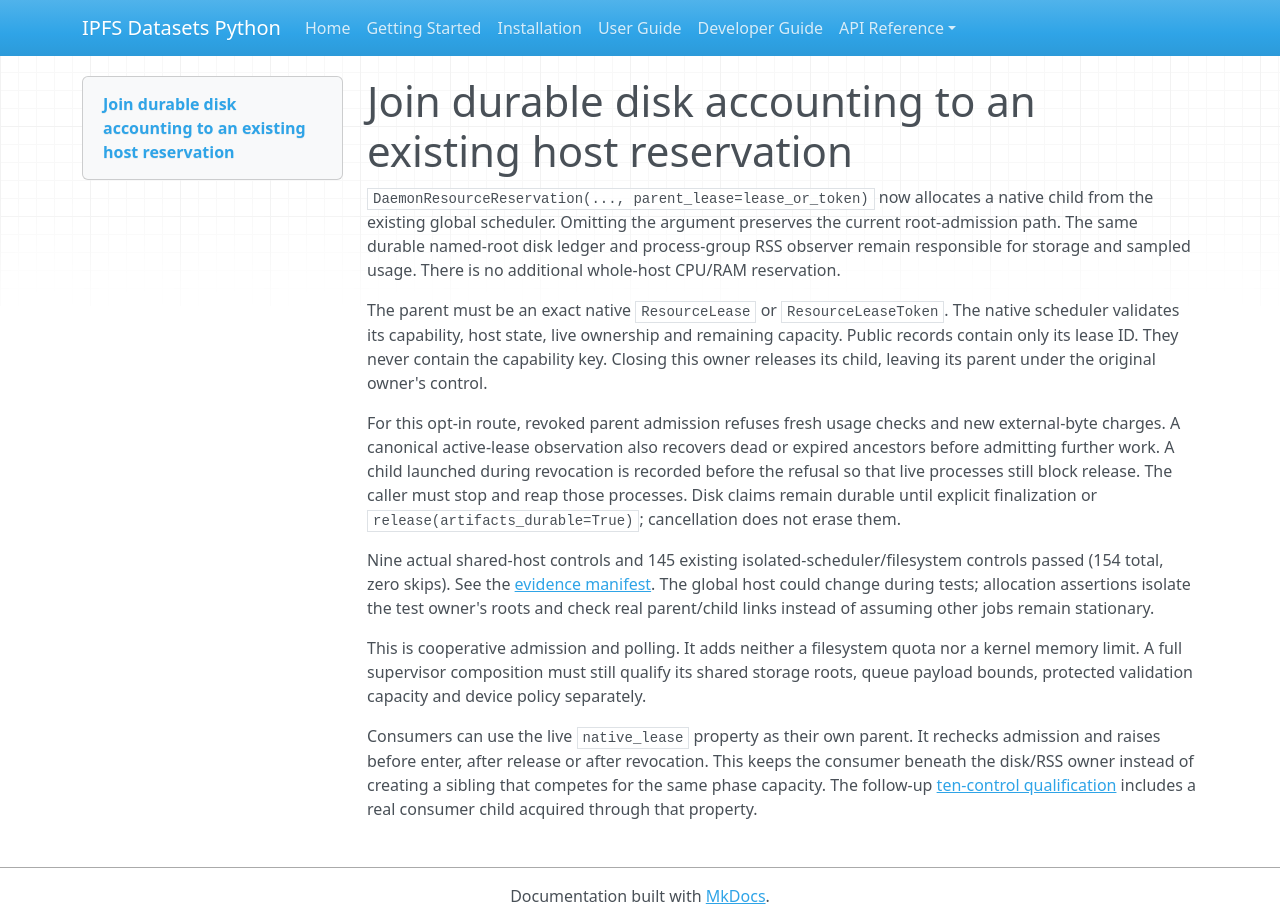

repository: endomorphosis/ipfs_datasets_py · page: autoencoders/NESTED_DAEMON_RESOURCES/index.html · generator: mkdocs

# Join durable disk accounting to an existing host reservation

`DaemonResourceReservation(..., parent_lease=lease_or_token)` now allocates a
native child from the existing global scheduler. Omitting the argument preserves
the current root-admission path. The same durable named-root disk ledger and
process-group RSS observer remain responsible for storage and sampled usage.
There is no additional whole-host CPU/RAM reservation.

The parent must be an exact native `ResourceLease` or `ResourceLeaseToken`.
The native scheduler validates its capability, host state, live ownership and
remaining capacity. Public records contain only its lease ID. They never contain
the capability key. Closing this owner releases its child, leaving its parent
under the original owner's control.

For this opt-in route, revoked parent admission refuses fresh usage checks and
new external-byte charges. A canonical active-lease observation also recovers
dead or expired ancestors before admitting further work. A child launched during revocation is recorded before
the refusal so that live processes still block release. The caller must stop and
reap those processes. Disk claims remain durable until explicit finalization or
`release(artifacts_durable=True)`; cancellation does not erase them.

Nine actual shared-host controls and 145 existing isolated-scheduler/filesystem
controls passed (154 total, zero skips). See the
[evidence manifest](evidence/nested-daemon-resources-20261002/manifest.json).
The global host could change during tests; allocation assertions isolate the
test owner's roots and check real parent/child links instead of assuming other
jobs remain stationary.

This is cooperative admission and polling. It adds neither a filesystem quota
nor a kernel memory limit. A full supervisor composition must still qualify its
shared storage roots, queue payload bounds, protected validation capacity and
device policy separately.

Consumers can use the live `native_lease` property as their own parent. It
rechecks admission and raises before enter, after release or after revocation.
This keeps the consumer beneath the disk/RSS owner instead of creating a sibling
that competes for the same phase capacity. The follow-up
[ten-control qualification](evidence/public-daemon-native-lease-20261002/manifest.json)
includes a real consumer child acquired through that property.
